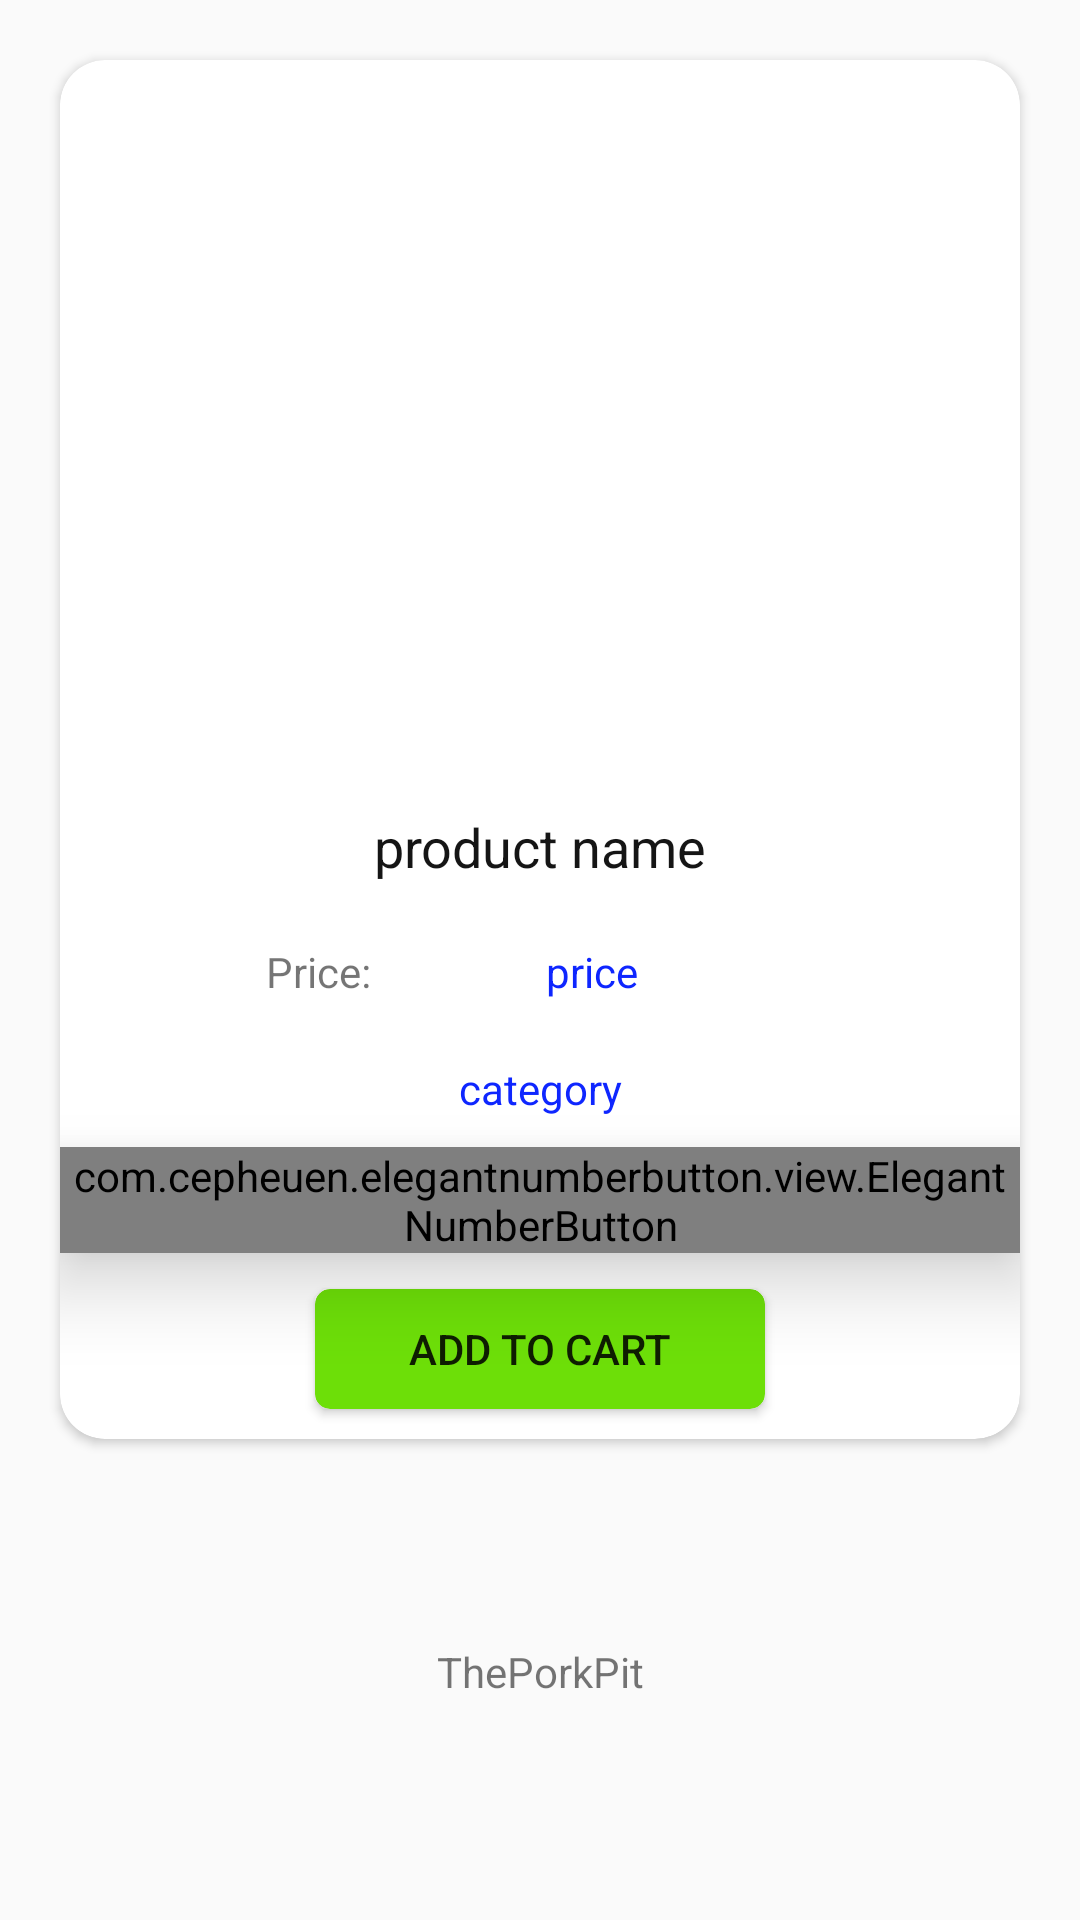

Here is an Android app screen rendered from its layout file. Give the layout XML and the strings, colors and styles it references.
<!-- AndroidManifest.xml: application theme AppTheme -->
<!-- res/layout/activity_productdetails.xml -->
<?xml version="1.0" encoding="utf-8"?>
<LinearLayout xmlns:android="http://schemas.android.com/apk/res/android"
    xmlns:app="http://schemas.android.com/apk/res-auto"
    xmlns:tools="http://schemas.android.com/tools"
    android:layout_width="match_parent"
    android:orientation="vertical"
    android:layout_height="match_parent"
    tools:context=".productdetails">

    <androidx.cardview.widget.CardView
        android:id="@+id/view234"
        android:layout_margin="20dp"
        android:layout_width="match_parent"
        android:layout_marginTop="2dp"
        android:elevation="15dp"
        android:layout_marginBottom="10dp"
        android:layout_height="wrap_content"


        android:background="#ffffff"
        android:shape="ring"
        app:cardCornerRadius="15dp">
        <LinearLayout
            android:layout_width="match_parent"
            android:orientation="vertical"
            android:layout_height="wrap_content">
            <ImageView
                android:layout_margin="20dp"
                android:scaleType="centerCrop"
                android:id="@+id/detailproductimage"
                android:layout_width="match_parent"
                android:layout_height="200dp"
                />


            <TextView
                android:id="@+id/detailproductname"
                android:layout_width="match_parent"
                android:layout_height="wrap_content"
                android:layout_margin="10dp"
                android:text="product name"
                android:textAlignment="center"
                android:textColor="@color/black"
                android:textSize="18sp" />

            <TableLayout
                android:layout_width="match_parent"
                android:layout_height="match_parent">

                <TableRow
                    android:layout_margin="10dp"
                    android:layout_width="match_parent"
                    android:layout_height="match_parent" >

                    <TextView
                        android:layout_weight="1"
                        android:id="@+id/textView32"
                        android:textAlignment="center"
                        android:layout_width="wrap_content"
                        android:layout_height="wrap_content"
                        android:text="Price:" />

                    <TextView
                        android:layout_weight="1"
                        android:id="@+id/detailproductprice"
                        android:layout_width="match_parent"
                        android:layout_height="wrap_content"

                        android:text="price"
                        android:textAlignment="textStart"
                        android:textColor="@color/blue" />
                </TableRow>

            </TableLayout>

            <TextView
                android:id="@+id/detailproductdescription"
                android:layout_width="match_parent"
                android:layout_height="wrap_content"
                android:layout_margin="10dp"
                android:text="category"
                android:textAlignment="center"
                android:textColor="@color/blue" />

            <com.cepheuen.elegantnumberbutton.view.ElegantNumberButton
                android:id="@+id/elegandadd"
                android:layout_width="wrap_content"
                android:layout_height="wrap_content"
                android:layout_gravity="center"
                android:elevation="15dp"
                app:finalNumber="10"
                app:initialNumber="1"
                app:textSize="16dp"></com.cepheuen.elegantnumberbutton.view.ElegantNumberButton>

            <androidx.cardview.widget.CardView
                android:id="@+id/view2"

                android:layout_width="150dp"
                android:layout_marginTop="12dp"
                android:layout_marginBottom="10dp"
                android:layout_height="40dp"
                android:layout_gravity="center"
app:cardBackgroundColor="@color/green"
                android:background="#ffffff"
                android:shape="ring"
                app:cardCornerRadius="5dp">

                <Button
                    android:background="@android:color/transparent"
                    android:layout_gravity="center"
                    android:id="@+id/dcartbtn"
                    android:layout_width="wrap_content"
                    android:layout_height="wrap_content"
                    android:text="Add to Cart" />
            </androidx.cardview.widget.CardView>

        </LinearLayout>
    </androidx.cardview.widget.CardView>

    <ProgressBar
        android:id="@+id/detprogresbar"
        style="?android:attr/progressBarStyle"
        android:layout_width="match_parent"
        android:layout_height="wrap_content"
        android:visibility="invisible" />

    <TextView
        android:id="@+id/textView"
        android:layout_width="match_parent"
        android:layout_height="wrap_content"
        android:gravity="center"
        android:text="ThePorkPit"
        android:textAlignment="center" />


</LinearLayout>
<!-- resources referenced by this layout -->
<resources>
  <color name="black">#151515</color>
  <color name="blue">#0E26FF</color>
  <color name="green">#6DDF08</color>
  <style name="AppTheme" parent="Theme.AppCompat.Light.NoActionBar">
          
          <item name="colorPrimary">@color/colorPrimary</item>
          <item name="colorPrimaryDark">@color/colorPrimaryDark</item>
          <item name="colorAccent">@color/colorAccent</item>
      </style>
  <color name="colorPrimary">#6200EE</color>
  <color name="colorPrimaryDark">#3700B3</color>
  <color name="colorAccent">#03DAC5</color>
</resources>
